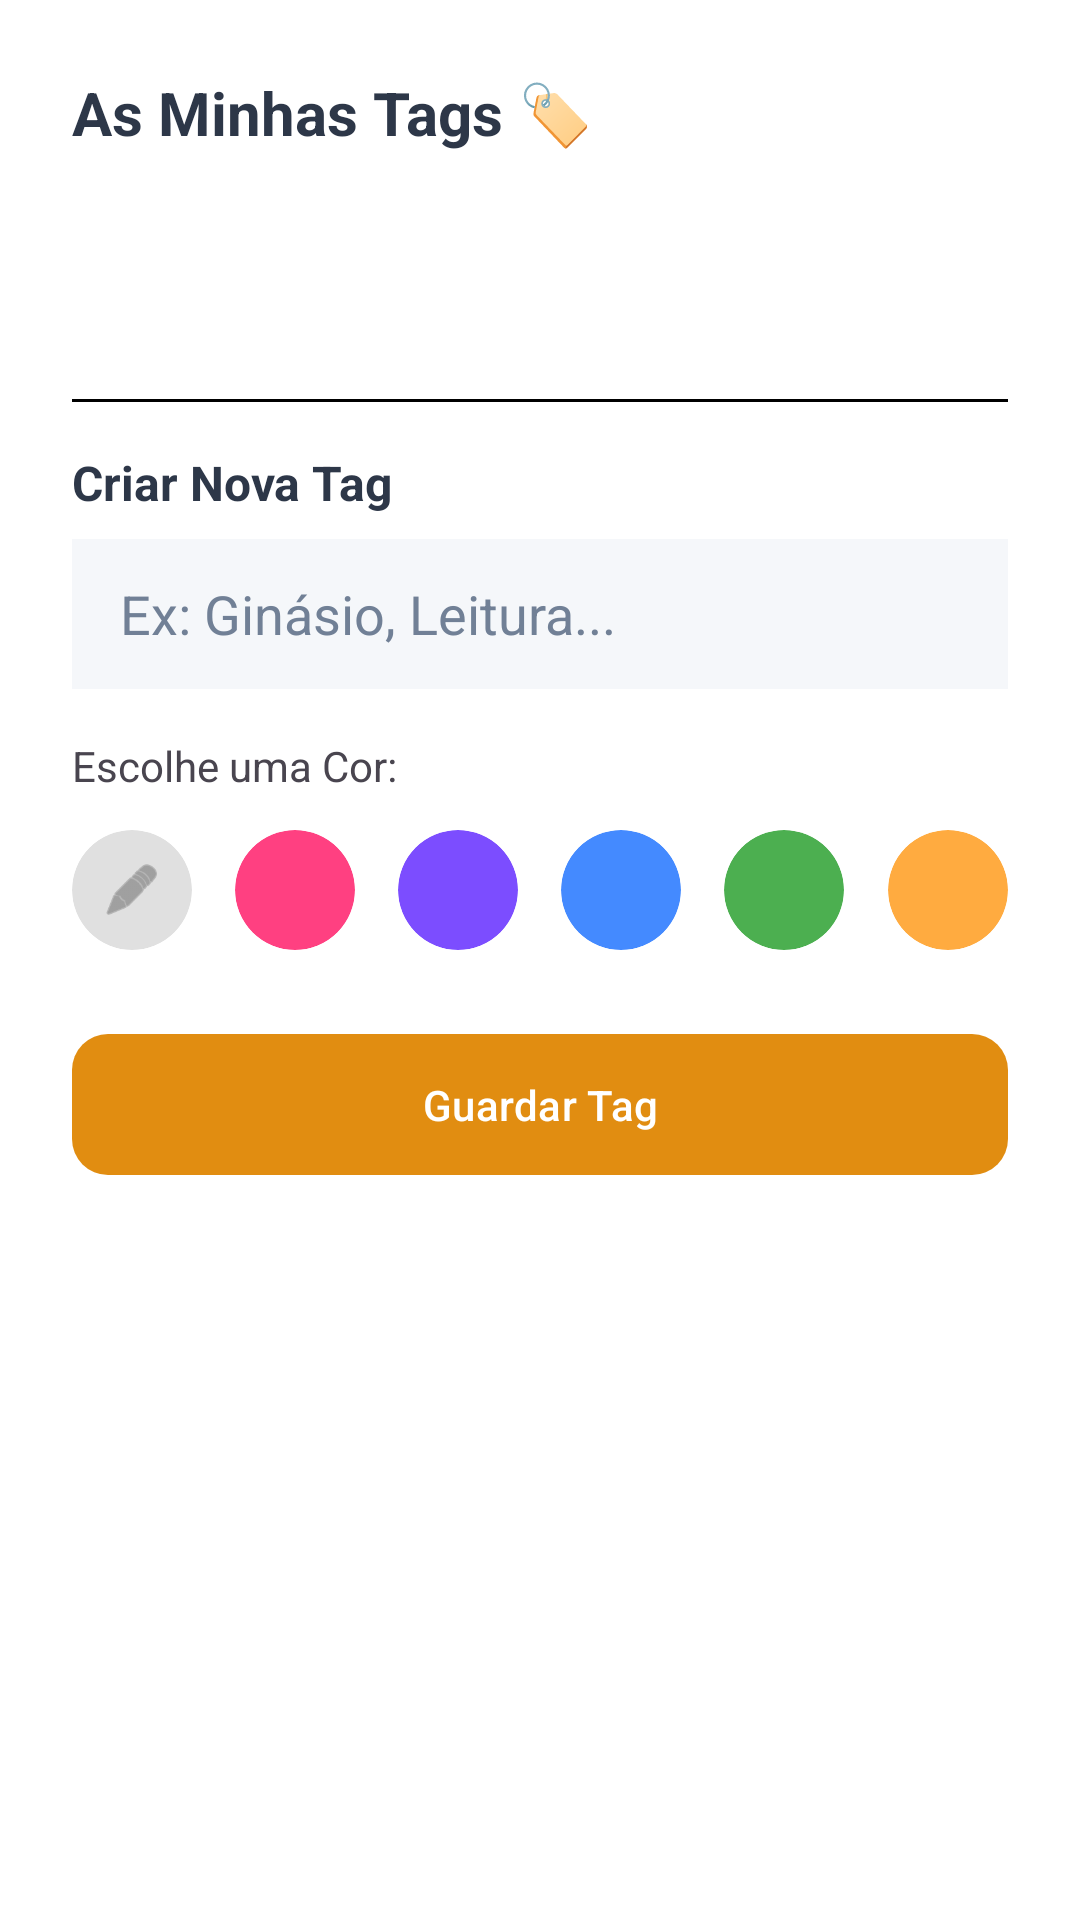

Android layout source for this screen:
<!-- AndroidManifest.xml: application theme Theme.MyStreaks -->
<!-- res/layout/dialog_manage_tags.xml -->
<?xml version="1.0" encoding="utf-8"?>
<LinearLayout xmlns:android="http://schemas.android.com/apk/res/android"
    xmlns:app="http://schemas.android.com/apk/res-auto"
    android:layout_width="match_parent"
    android:layout_height="wrap_content"
    android:orientation="vertical"
    android:padding="24dp"
    android:background="@color/surface">

    <TextView
        android:layout_width="wrap_content"
        android:layout_height="wrap_content"
        android:text="As Minhas Tags 🏷️"
        android:textSize="20sp"
        android:textStyle="bold"
        android:textColor="@color/text_primary"
        android:layout_marginBottom="16dp"/>

    <androidx.recyclerview.widget.RecyclerView
        android:id="@+id/rvExistingTags"
        android:layout_width="match_parent"
        android:layout_height="wrap_content"
        android:minHeight="50dp"
        android:layout_marginBottom="16dp"/>

    <View
        android:layout_width="match_parent"
        android:layout_height="1dp"
        android:background="?attr/colorOutline"
        android:layout_marginBottom="16dp"/>

    <TextView
        android:layout_width="wrap_content"
        android:layout_height="wrap_content"
        android:text="Criar Nova Tag"
        android:textSize="16sp"
        android:textStyle="bold"
        android:textColor="@color/text_primary"
        android:layout_marginBottom="8dp"/>

    <EditText
        android:id="@+id/etNewTagName"
        android:layout_width="match_parent"
        android:layout_height="50dp"
        android:hint="Ex: Ginásio, Leitura..."
        android:paddingHorizontal="16dp"
        android:background="@color/background"
        android:textColor="@color/text_primary"
        android:textColorHint="@color/text_secondary"
        android:layout_marginBottom="16dp"/>

    <TextView
        android:layout_width="wrap_content"
        android:layout_height="wrap_content"
        android:text="Escolhe uma Cor:"
        android:textSize="14sp"
        android:layout_marginBottom="12dp"/>

    <LinearLayout
        android:id="@+id/colorPalette"
        android:layout_width="match_parent"
        android:layout_height="wrap_content"
        android:orientation="horizontal"
        android:layout_marginBottom="24dp">

        <com.google.android.material.card.MaterialCardView
            android:id="@+id/colorCustom"
            android:layout_width="40dp"
            android:layout_height="40dp"
            app:cardCornerRadius="20dp"
            app:cardBackgroundColor="#E0E0E0"
            app:strokeWidth="0dp">

            <ImageView
                android:layout_width="20dp"
                android:layout_height="20dp"
                android:layout_gravity="center"
                android:src="@android:drawable/ic_menu_edit"
                app:tint="#757575"/>
        </com.google.android.material.card.MaterialCardView>

        <Space android:layout_width="0dp" android:layout_height="wrap_content" android:layout_weight="1"/>

        <com.google.android.material.card.MaterialCardView
            android:id="@+id/colorPink"
            android:layout_width="40dp"
            android:layout_height="40dp"
            app:cardCornerRadius="20dp"
            app:cardBackgroundColor="#FF4081"
            app:strokeWidth="0dp"/>

        <Space android:layout_width="0dp" android:layout_height="wrap_content" android:layout_weight="1"/>

        <com.google.android.material.card.MaterialCardView
            android:id="@+id/colorPurple"
            android:layout_width="40dp"
            android:layout_height="40dp"
            app:cardCornerRadius="20dp"
            app:cardBackgroundColor="#7C4DFF"
            app:strokeWidth="0dp"/>

        <Space android:layout_width="0dp" android:layout_height="wrap_content" android:layout_weight="1"/>

        <com.google.android.material.card.MaterialCardView
            android:id="@+id/colorBlue"
            android:layout_width="40dp"
            android:layout_height="40dp"
            app:cardCornerRadius="20dp"
            app:cardBackgroundColor="#448AFF"
            app:strokeWidth="0dp"/>

        <Space android:layout_width="0dp" android:layout_height="wrap_content" android:layout_weight="1"/>

        <com.google.android.material.card.MaterialCardView
            android:id="@+id/colorGreen"
            android:layout_width="40dp"
            android:layout_height="40dp"
            app:cardCornerRadius="20dp"
            app:cardBackgroundColor="#4CAF50"
            app:strokeWidth="0dp"/>

        <Space android:layout_width="0dp" android:layout_height="wrap_content" android:layout_weight="1"/>

        <com.google.android.material.card.MaterialCardView
            android:id="@+id/colorOrange"
            android:layout_width="40dp"
            android:layout_height="40dp"
            app:cardCornerRadius="20dp"
            app:cardBackgroundColor="#FFAB40"
            app:strokeWidth="0dp"/>
    </LinearLayout>

    <com.google.android.material.button.MaterialButton
        android:id="@+id/btnSaveTag"
        android:layout_width="match_parent"
        android:layout_height="55dp"
        android:text="Guardar Tag"
        app:cornerRadius="12dp"/>
</LinearLayout>
<!-- resources referenced by this layout -->
<resources>
  <color name="background">#F5F7FA</color>
  <color name="surface">#FFFFFF</color>
  <color name="text_primary">#2D3748</color>
  <color name="text_secondary">#718096</color>
  <style name="Theme.MyStreaks" parent="Theme.Material3.Light.NoActionBar">
  
          <item name="colorPrimary">@color/orange</item>
          <item name="colorOnPrimary">@android:color/white</item>
  
          <item name="android:windowBackground">@android:color/white</item>
          <item name="colorSurface">@android:color/white</item>
          <item name="colorOnSurface">@android:color/black</item>
          <item name="colorOutline">@color/black</item>
  
          <item name="editTextStyle">@style/Widget.AppCompat.EditText</item>
          <item name="android:editTextColor">@android:color/black</item>
          <item name="android:textColorHint">#757575</item>
  
      </style>
  <color name="orange">#E18D11</color>
  <color name="black">#000000</color>
</resources>
